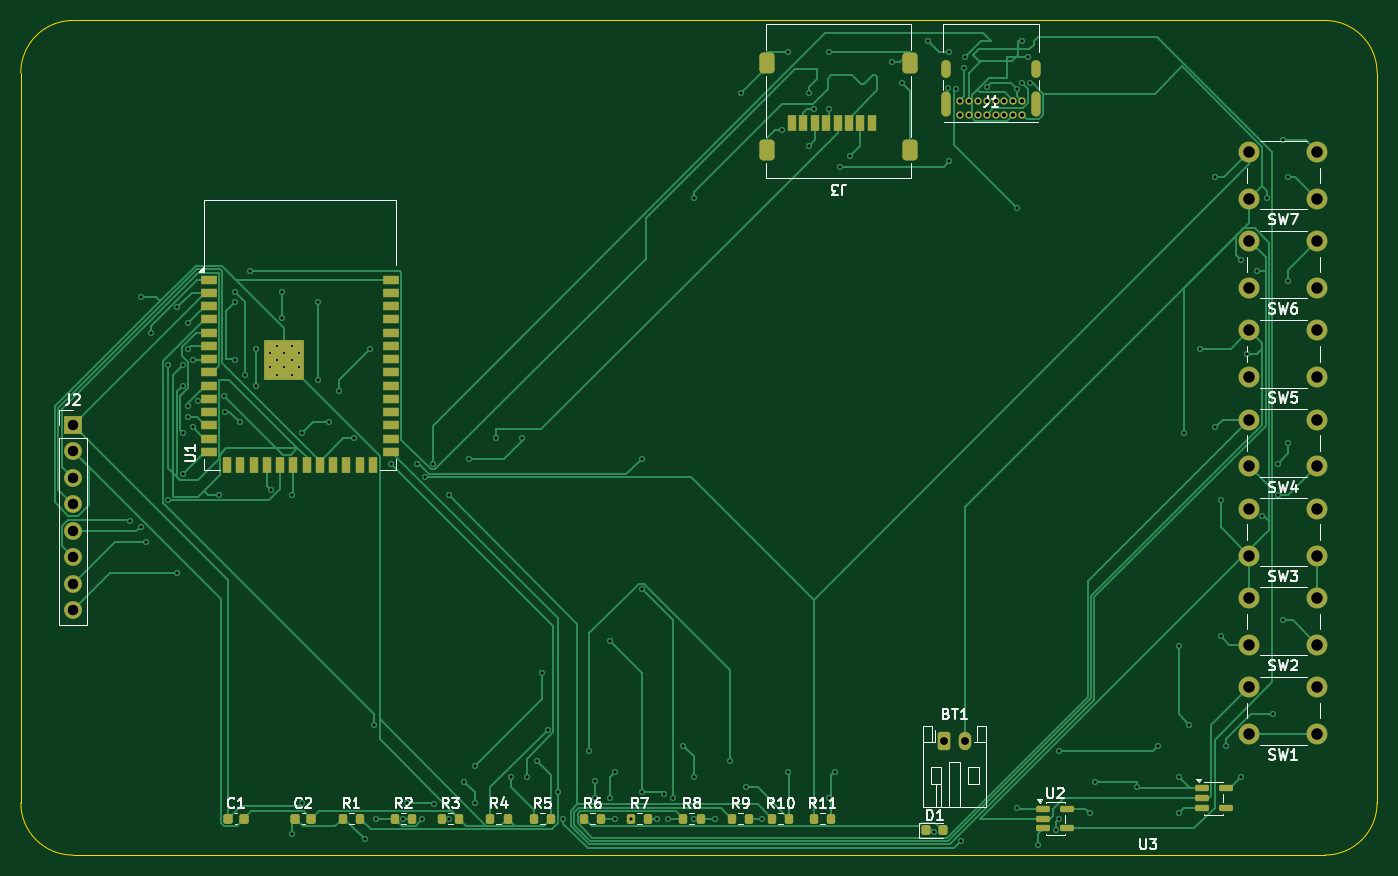
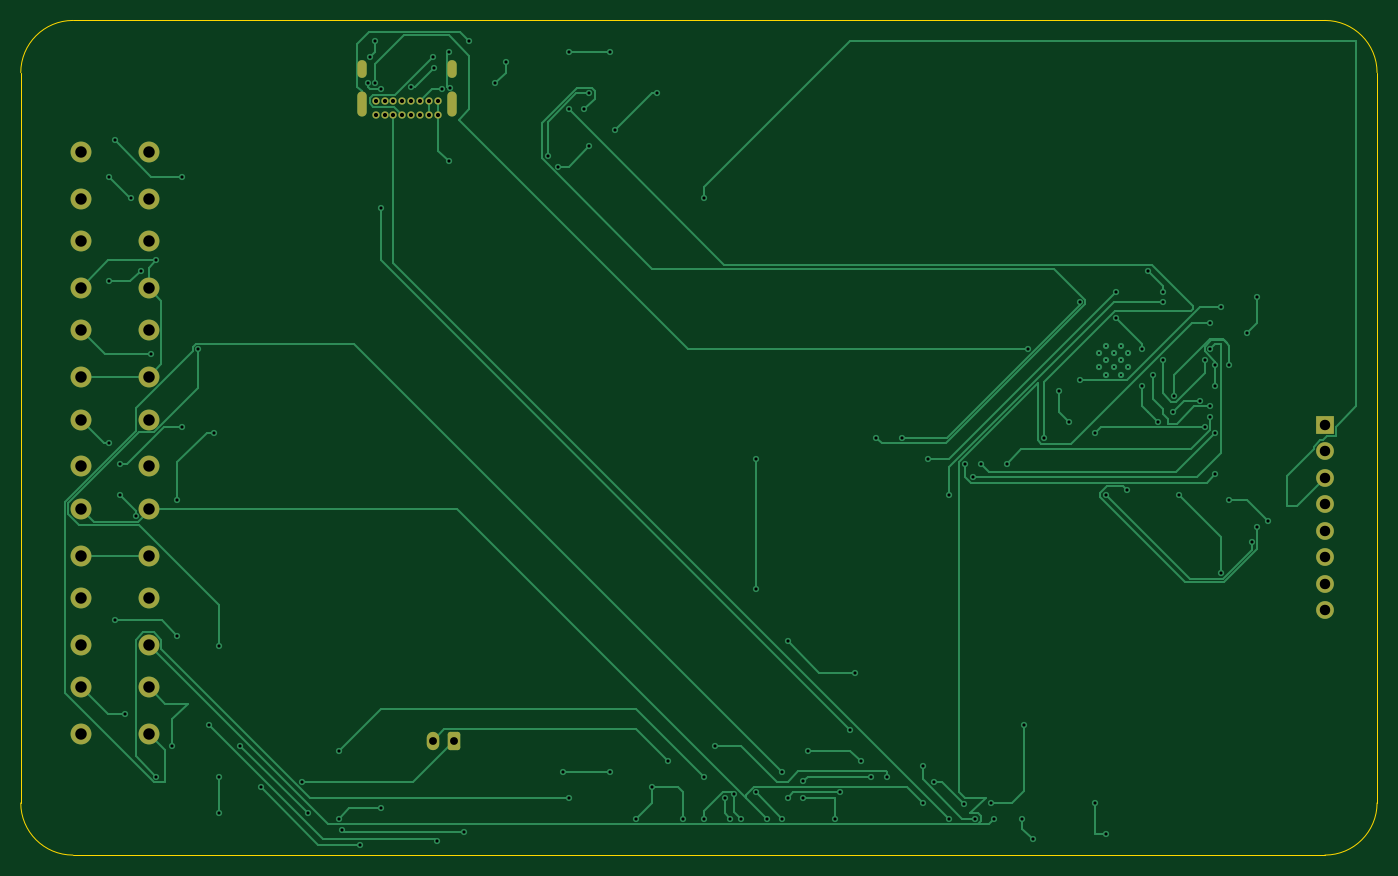
Circuit board: 11 layer files. Board 130.0 x 80.0 mm.
- bottom_copper: Athenaeum-B_Cu.gbr (27147 bytes)
- bottom_mask: Athenaeum-B_Mask.gbr (2968 bytes)
- paste: Athenaeum-B_Paste.gbr (454 bytes)
- bottom_silk: Athenaeum-B_Silkscreen.gbr (455 bytes)
- outline: Athenaeum-Edge_Cuts.gbr (986 bytes)
- top_copper: Athenaeum-F_Cu.gbr (42345 bytes)
- top_mask: Athenaeum-F_Mask.gbr (6614 bytes)
- paste: Athenaeum-F_Paste.gbr (4480 bytes)
- top_silk: Athenaeum-F_Silkscreen.gbr (42864 bytes)
- drill: Athenaeum-NPTH.drl (264 bytes)
- drill: Athenaeum-PTH.drl (4017 bytes)

=== bottom_copper: Athenaeum-B_Cu.gbr (27147 bytes, source omitted) ===
=== bottom_mask: Athenaeum-B_Mask.gbr (2968 bytes, source withheld) ===
=== paste: Athenaeum-B_Paste.gbr ===
%TF.GenerationSoftware,KiCad,Pcbnew,10.0.5*%
%TF.CreationDate,2026-09-10T17:15:19+04:00*%
%TF.ProjectId,Athenaeum,41746865-6e61-4657-956d-2e6b69636164,rev?*%
%TF.SameCoordinates,Original*%
%TF.FileFunction,Paste,Bot*%
%TF.FilePolarity,Positive*%
%FSLAX46Y46*%
G04 Gerber Fmt 4.6, Leading zero omitted, Abs format (unit mm)*
G04 Created by KiCad (PCBNEW 10.0.5) date 2026-09-10 17:15:19*
%MOMM*%
%LPD*%
G01*
G04 APERTURE LIST*
G04 APERTURE END LIST*
M02*

=== bottom_silk: Athenaeum-B_Silkscreen.gbr ===
%TF.GenerationSoftware,KiCad,Pcbnew,10.0.5*%
%TF.CreationDate,2026-09-10T17:15:19+04:00*%
%TF.ProjectId,Athenaeum,41746865-6e61-4657-956d-2e6b69636164,rev?*%
%TF.SameCoordinates,Original*%
%TF.FileFunction,Legend,Bot*%
%TF.FilePolarity,Positive*%
%FSLAX46Y46*%
G04 Gerber Fmt 4.6, Leading zero omitted, Abs format (unit mm)*
G04 Created by KiCad (PCBNEW 10.0.5) date 2026-09-10 17:15:19*
%MOMM*%
%LPD*%
G01*
G04 APERTURE LIST*
G04 APERTURE END LIST*
M02*

=== outline: Athenaeum-Edge_Cuts.gbr ===
%TF.GenerationSoftware,KiCad,Pcbnew,10.0.5*%
%TF.CreationDate,2026-09-10T17:15:19+04:00*%
%TF.ProjectId,Athenaeum,41746865-6e61-4657-956d-2e6b69636164,rev?*%
%TF.SameCoordinates,Original*%
%TF.FileFunction,Profile,NP*%
%FSLAX46Y46*%
G04 Gerber Fmt 4.6, Leading zero omitted, Abs format (unit mm)*
G04 Created by KiCad (PCBNEW 10.0.5) date 2026-09-10 17:15:19*
%MOMM*%
%LPD*%
G01*
G04 APERTURE LIST*
%TA.AperFunction,Profile*%
%ADD10C,0.050000*%
%TD*%
G04 APERTURE END LIST*
D10*
X50000000Y-55000000D02*
G75*
G02*
X55000000Y-50000000I5000000J0D01*
G01*
X50000000Y-125000000D02*
X50000000Y-55000000D01*
X55000000Y-50000000D02*
X175000000Y-50000000D01*
X55000000Y-130000000D02*
G75*
G02*
X50000000Y-125000000I0J5000000D01*
G01*
X55000000Y-130000000D02*
X175000000Y-130000000D01*
X175000000Y-50000000D02*
G75*
G02*
X180000000Y-55000000I0J-5000000D01*
G01*
X180000000Y-55000000D02*
X180000000Y-125000000D01*
X180000000Y-125000000D02*
G75*
G02*
X175000000Y-130000000I-5000000J0D01*
G01*
M02*

=== top_copper: Athenaeum-F_Cu.gbr (42345 bytes, source omitted) ===
=== top_mask: Athenaeum-F_Mask.gbr (6614 bytes, source omitted) ===
=== paste: Athenaeum-F_Paste.gbr ===
%TF.GenerationSoftware,KiCad,Pcbnew,10.0.5*%
%TF.CreationDate,2026-09-10T17:15:19+04:00*%
%TF.ProjectId,Athenaeum,41746865-6e61-4657-956d-2e6b69636164,rev?*%
%TF.SameCoordinates,Original*%
%TF.FileFunction,Paste,Top*%
%TF.FilePolarity,Positive*%
%FSLAX46Y46*%
G04 Gerber Fmt 4.6, Leading zero omitted, Abs format (unit mm)*
G04 Created by KiCad (PCBNEW 10.0.5) date 2026-09-10 17:15:19*
%MOMM*%
%LPD*%
G01*
G04 APERTURE LIST*
G04 Aperture macros list*
%AMRoundRect*
0 Rectangle with rounded corners*
0 $1 Rounding radius*
0 $2 $3 $4 $5 $6 $7 $8 $9 X,Y pos of 4 corners*
0 Add a 4 corners polygon primitive as box body*
4,1,4,$2,$3,$4,$5,$6,$7,$8,$9,$2,$3,0*
0 Add four circle primitives for the rounded corners*
1,1,$1+$1,$2,$3*
1,1,$1+$1,$4,$5*
1,1,$1+$1,$6,$7*
1,1,$1+$1,$8,$9*
0 Add four rect primitives between the rounded corners*
20,1,$1+$1,$2,$3,$4,$5,0*
20,1,$1+$1,$4,$5,$6,$7,0*
20,1,$1+$1,$6,$7,$8,$9,0*
20,1,$1+$1,$8,$9,$2,$3,0*%
G04 Aperture macros list end*
%ADD10RoundRect,0.225000X-0.225000X-0.250000X0.225000X-0.250000X0.225000X0.250000X-0.225000X0.250000X0*%
%ADD11RoundRect,0.200000X-0.200000X-0.275000X0.200000X-0.275000X0.200000X0.275000X-0.200000X0.275000X0*%
%ADD12RoundRect,0.150000X-0.512500X-0.150000X0.512500X-0.150000X0.512500X0.150000X-0.512500X0.150000X0*%
%ADD13RoundRect,0.218750X-0.218750X-0.256250X0.218750X-0.256250X0.218750X0.256250X-0.218750X0.256250X0*%
%ADD14R,0.800000X1.500000*%
%ADD15RoundRect,0.362500X0.362500X0.637500X-0.362500X0.637500X-0.362500X-0.637500X0.362500X-0.637500X0*%
%ADD16R,0.900000X0.900000*%
%ADD17R,1.500000X0.900000*%
%ADD18R,0.900000X1.500000*%
G04 APERTURE END LIST*
D10*
%TO.C,C1*%
X69850000Y-126500000D03*
X71400000Y-126500000D03*
%TD*%
D11*
%TO.C,R4*%
X95000000Y-126500000D03*
X96650000Y-126500000D03*
%TD*%
D12*
%TO.C,U2*%
X148000000Y-125550000D03*
X148000000Y-126500000D03*
X148000000Y-127450000D03*
X150275000Y-127450000D03*
X150275000Y-125550000D03*
%TD*%
D11*
%TO.C,R3*%
X90350000Y-126500000D03*
X92000000Y-126500000D03*
%TD*%
D13*
%TO.C,D1*%
X136782500Y-127620000D03*
X138357500Y-127620000D03*
%TD*%
D11*
%TO.C,R7*%
X108500000Y-126500000D03*
X110150000Y-126500000D03*
%TD*%
D12*
%TO.C,U3*%
X163225000Y-123600000D03*
X163225000Y-124550000D03*
X163225000Y-125500000D03*
X165500000Y-125500000D03*
X165500000Y-123600000D03*
%TD*%
D11*
%TO.C,R5*%
X99175000Y-126500000D03*
X100825000Y-126500000D03*
%TD*%
%TO.C,R8*%
X113500000Y-126500000D03*
X115150000Y-126500000D03*
%TD*%
%TO.C,R2*%
X85850000Y-126500000D03*
X87500000Y-126500000D03*
%TD*%
%TO.C,R10*%
X122000000Y-126500000D03*
X123650000Y-126500000D03*
%TD*%
D10*
%TO.C,C2*%
X76300000Y-126500000D03*
X77850000Y-126500000D03*
%TD*%
D11*
%TO.C,R9*%
X118175000Y-126500000D03*
X119825000Y-126500000D03*
%TD*%
%TO.C,R1*%
X80850000Y-126500000D03*
X82500000Y-126500000D03*
%TD*%
D14*
%TO.C,J3*%
X131580000Y-59800000D03*
X130480000Y-59800000D03*
X129380000Y-59800000D03*
X128280000Y-59800000D03*
X127180000Y-59800000D03*
X126080000Y-59800000D03*
X124980000Y-59800000D03*
X123880000Y-59800000D03*
D15*
X135250000Y-62400000D03*
X135250000Y-54100000D03*
X121500000Y-62400000D03*
X121500000Y-54100000D03*
%TD*%
D11*
%TO.C,R11*%
X126000000Y-126500000D03*
X127650000Y-126500000D03*
%TD*%
%TO.C,R6*%
X104000000Y-126500000D03*
X105650000Y-126500000D03*
%TD*%
D16*
%TO.C,U1*%
X73850000Y-81160000D03*
X73850000Y-82560000D03*
X73850000Y-83960000D03*
X75250000Y-81160000D03*
X75250000Y-82560000D03*
X75250000Y-83960000D03*
X76650000Y-81160000D03*
X76650000Y-82560000D03*
X76650000Y-83960000D03*
D17*
X68000000Y-74840000D03*
X68000000Y-76110000D03*
X68000000Y-77380000D03*
X68000000Y-78650000D03*
X68000000Y-79920000D03*
X68000000Y-81190000D03*
X68000000Y-82460000D03*
X68000000Y-83730000D03*
X68000000Y-85000000D03*
X68000000Y-86270000D03*
X68000000Y-87540000D03*
X68000000Y-88810000D03*
X68000000Y-90080000D03*
X68000000Y-91350000D03*
D18*
X69765000Y-92600000D03*
X71035000Y-92600000D03*
X72305000Y-92600000D03*
X73575000Y-92600000D03*
X74845000Y-92600000D03*
X76115000Y-92600000D03*
X77385000Y-92600000D03*
X78655000Y-92600000D03*
X79925000Y-92600000D03*
X81195000Y-92600000D03*
X82465000Y-92600000D03*
X83735000Y-92600000D03*
D17*
X85500000Y-91350000D03*
X85500000Y-90080000D03*
X85500000Y-88810000D03*
X85500000Y-87540000D03*
X85500000Y-86270000D03*
X85500000Y-85000000D03*
X85500000Y-83730000D03*
X85500000Y-82460000D03*
X85500000Y-81190000D03*
X85500000Y-79920000D03*
X85500000Y-78650000D03*
X85500000Y-77380000D03*
X85500000Y-76110000D03*
X85500000Y-74840000D03*
%TD*%
M02*

=== top_silk: Athenaeum-F_Silkscreen.gbr (42864 bytes, source omitted) ===
=== drill: Athenaeum-NPTH.drl ===
M48
; DRILL file KiCad 10.0.5 date 2026-09-10T17:19:10
; FORMAT={-:-/ absolute / metric / decimal}
; #@! TF.CreationDate,2026-09-10T17:19:10+04:00
; #@! TF.GenerationSoftware,Kicad,Pcbnew,10.0.5
; #@! TF.FileFunction,NonPlated,1,2,NPTH
FMAT,2
METRIC
%
G90
G05
M30

=== drill: Athenaeum-PTH.drl ===
M48
; DRILL file KiCad 10.0.5 date 2026-09-10T17:19:10
; FORMAT={-:-/ absolute / metric / decimal}
; #@! TF.CreationDate,2026-09-10T17:19:10+04:00
; #@! TF.GenerationSoftware,Kicad,Pcbnew,10.0.5
; #@! TF.FileFunction,Plated,1,2,PTH
FMAT,2
METRIC
; #@! TA.AperFunction,Plated,PTH,ComponentDrill
T1C0.200
; #@! TA.AperFunction,Plated,PTH,ViaDrill
T2C0.300
; #@! TA.AperFunction,Plated,PTH,ComponentDrill
T3C0.400
; #@! TA.AperFunction,Plated,PTH,ComponentDrill
T4C0.600
; #@! TA.AperFunction,Plated,PTH,ComponentDrill
T5C0.750
; #@! TA.AperFunction,Plated,PTH,ComponentDrill
T6C1.000
; #@! TA.AperFunction,Plated,PTH,ComponentDrill
T7C1.100
%
G90
G05
T1
X73.85Y-81.86
X73.85Y-83.26
X74.55Y-81.16
X74.55Y-82.56
X74.55Y-83.96
X75.25Y-81.86
X75.25Y-83.26
X75.95Y-81.16
X75.95Y-82.56
X75.95Y-83.96
X76.65Y-81.86
X76.65Y-83.26
T2
X60.5Y-98.0
X61.477Y-98.523
X61.5Y-76.5
X62.0Y-100.0
X62.5Y-80.0
X64.146Y-83.0
X64.146Y-96.0
X65.0Y-77.5
X65.0Y-103.0
X65.5Y-93.5
X65.527Y-83.0
X65.527Y-85.0
X65.527Y-89.5
X66.0Y-79.0
X66.0Y-81.5
X66.0Y-87.0
X66.0Y-88.0
X66.5Y-82.5
X66.5Y-89.0
X66.972Y-86.473
X69.0Y-95.473
X69.5Y-86.0
X69.527Y-87.5
X70.5Y-76.0
X70.5Y-76.973
X70.5Y-82.5
X71.0Y-88.473
X71.5Y-84.0
X72.0Y-74.0
X72.5Y-81.5
X72.5Y-85.0
X74.0Y-95.0
X75.0Y-76.0
X75.0Y-78.5
X76.0Y-95.5
X76.0Y-128.0
X77.0Y-89.5
X77.0Y-125.0
X78.5Y-77.0
X78.5Y-84.5
X79.5Y-88.5
X80.5Y-85.5
X81.972Y-90.028
X83.0Y-128.5
X83.5Y-81.5
X83.885Y-117.5
X84.0Y-126.5
X85.5Y-92.5
X86.677Y-126.531
X87.0Y-125.0
X88.0Y-92.5
X88.5Y-126.5
X88.698Y-93.802
X89.5Y-92.5
X89.623Y-125.123
X91.0Y-95.5
X91.0Y-126.5
X92.5Y-123.0
X93.0Y-92.0
X93.5Y-121.5
X93.5Y-125.0
X95.5Y-90.0
X97.0Y-122.5
X98.0Y-90.0
X98.5Y-122.5
X99.5Y-121.0
X100.0Y-112.5
X100.5Y-118.0
X101.452Y-124.0
X102.0Y-126.5
X104.5Y-120.0
X105.0Y-122.946
X105.0Y-124.5
X106.5Y-109.5
X106.5Y-124.5
X107.0Y-122.0
X107.0Y-126.5
X108.5Y-126.5
X109.5Y-92.0
X109.5Y-104.5
X109.5Y-124.0
X111.0Y-126.5
X111.623Y-124.123
X112.0Y-126.5
X112.5Y-124.5
X113.5Y-119.5
X114.5Y-67.0
X114.5Y-122.5
X114.5Y-126.5
X116.5Y-126.5
X118.0Y-121.0
X119.0Y-57.0
X119.5Y-123.5
X121.0Y-126.5
X123.0Y-60.5
X123.5Y-53.0
X123.5Y-122.0
X125.5Y-57.0
X125.5Y-62.0
X126.003Y-58.52
X127.5Y-53.0
X127.5Y-58.5
X127.5Y-124.5
X128.0Y-122.0
X128.5Y-64.0
X129.5Y-63.0
X133.5Y-54.0
X134.5Y-56.0
X137.0Y-52.0
X137.493Y-127.795
X138.873Y-56.477
X139.0Y-52.98
X139.0Y-63.5
X139.597Y-56.534
X140.13Y-128.63
X140.385Y-54.565
X140.5Y-53.5
X142.627Y-56.373
X145.5Y-68.0
X145.5Y-125.5
X145.502Y-56.571
X146.0Y-52.0
X146.0Y-56.0
X146.5Y-53.5
X146.736Y-55.991
X147.5Y-129.0
X149.186Y-127.616
X149.5Y-120.0
X149.5Y-126.5
X152.5Y-126.0
X153.0Y-123.0
X157.0Y-123.5
X159.0Y-119.5
X161.0Y-110.0
X161.0Y-122.5
X161.0Y-126.0
X161.5Y-89.5
X162.0Y-117.5
X163.0Y-81.5
X164.5Y-65.0
X164.5Y-89.0
X165.0Y-96.0
X165.0Y-109.0
X165.5Y-119.5
X167.0Y-73.0
X167.0Y-122.5
X167.5Y-82.0
X168.5Y-74.0
X169.0Y-97.5
X169.431Y-67.0
X170.0Y-116.5
X170.5Y-92.5
X170.5Y-95.5
X171.0Y-61.5
X171.0Y-107.5
X171.5Y-65.0
X171.5Y-75.0
X171.5Y-90.5
T3
X140.025Y-57.675
X140.025Y-59.025
X140.875Y-57.675
X140.875Y-59.025
X141.725Y-57.675
X141.725Y-59.025
X142.575Y-57.675
X142.575Y-59.025
X143.425Y-57.675
X143.425Y-59.025
X144.275Y-57.675
X144.275Y-59.025
X145.125Y-57.675
X145.125Y-59.025
X145.975Y-57.675
X145.975Y-59.025
T5
X138.5Y-119.05
X140.5Y-119.05
T6
X55.0Y-88.76
X55.0Y-91.3
X55.0Y-93.84
X55.0Y-96.38
X55.0Y-98.92
X55.0Y-101.46
X55.0Y-104.0
X55.0Y-106.54
T7
X167.75Y-62.6
X167.75Y-67.1
X167.75Y-71.15
X167.75Y-75.65
X167.75Y-79.7
X167.75Y-84.2
X167.75Y-88.25
X167.75Y-92.75
X167.75Y-96.8
X167.75Y-101.3
X167.75Y-105.35
X167.75Y-109.85
X167.75Y-113.9
X167.75Y-118.4
X174.25Y-62.6
X174.25Y-67.1
X174.25Y-71.15
X174.25Y-75.65
X174.25Y-79.7
X174.25Y-84.2
X174.25Y-88.25
X174.25Y-92.75
X174.25Y-96.8
X174.25Y-101.3
X174.25Y-105.35
X174.25Y-109.85
X174.25Y-113.9
X174.25Y-118.4
T4
G00X138.675Y-55.065
M15
G01X138.675Y-54.265
M16
G05
G00X138.675Y-58.795
M15
G01X138.675Y-57.295
M16
G05
G00X147.325Y-55.065
M15
G01X147.325Y-54.265
M16
G05
G00X147.325Y-58.795
M15
G01X147.325Y-57.295
M16
G05
M30
